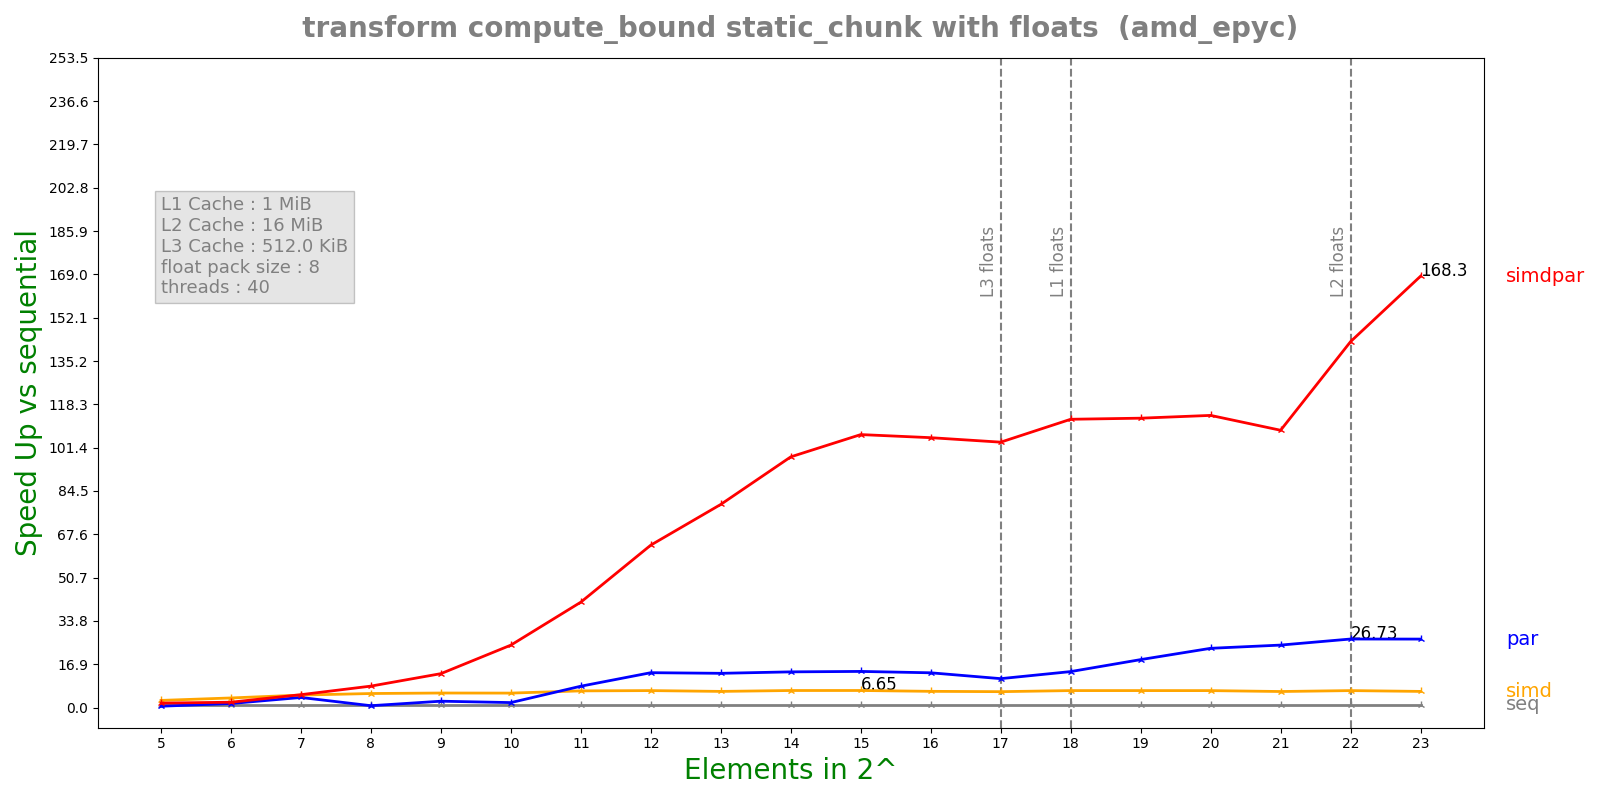

The table this chart was drawn from, first rows:
n, lane, threads, seq, simd, par, simdpar
5, 8, 40, 6.15111e-05, 2.21242e-05, 0.00012, 3.56479e-05
6, 8, 40, 0.000116, 3.10301e-05, 7.39728e-05, 5.59211e-05
7, 8, 40, 0.0002419, 4.97748e-05, 6.1633e-05, 4.82008e-05
8, 8, 40, 0.0004854, 8.87907e-05, 0.0006801, 5.80593e-05
9, 8, 40, 0.0009859, 0.0001741, 0.0003985, 7.45618e-05
10, 8, 40, 0.001898, 0.0003371, 0.0009843, 7.79569e-05
11, 8, 40, 0.003997, 0.0006152, 0.0004802, 9.71892e-05
12, 8, 40, 0.007953, 0.001204, 0.000585, 0.0001255
13, 8, 40, 0.01495, 0.002375, 0.00112, 0.0001886
14, 8, 40, 0.0312, 0.004698, 0.002242, 0.000319
15, 8, 40, 0.06237, 0.009381, 0.004426, 0.0005856
16, 8, 40, 0.1196, 0.01893, 0.008824, 0.001136
17, 8, 40, 0.2345, 0.03788, 0.02081, 0.002265
18, 8, 40, 0.4958, 0.07496, 0.03535, 0.004408
19, 8, 40, 0.9905, 0.1498, 0.05297, 0.008773
20, 8, 40, 1.984, 0.3006, 0.08586, 0.01741
21, 8, 40, 3.765, 0.6023, 0.1545, 0.0348
22, 8, 40, 7.93, 1.2, 0.2966, 0.05554
23, 8, 40, 15.19, 2.414, 0.5686, 0.09023
